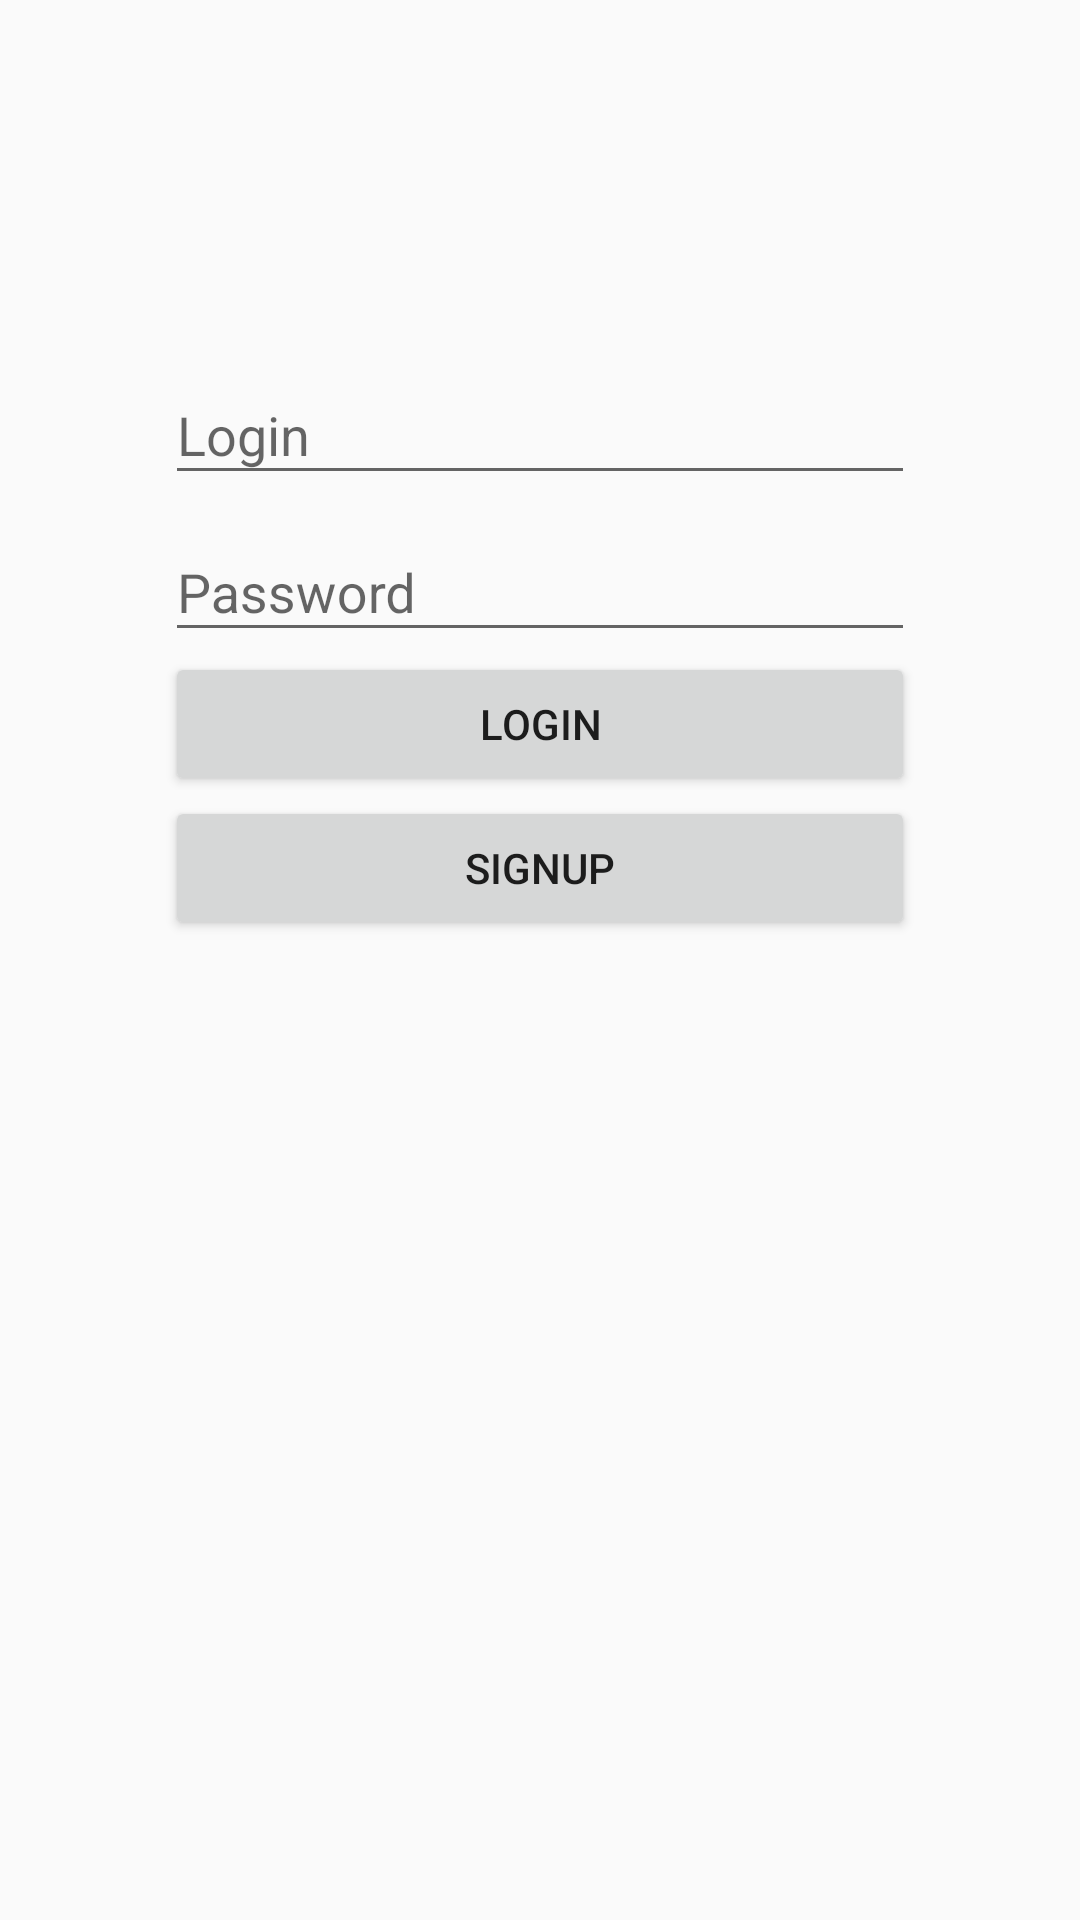

Android layout source for this screen:
<!-- AndroidManifest.xml: application theme AppTheme.NoActionBar -->
<!-- res/layout/activity_lock.xml -->
<?xml version="1.0" encoding="utf-8"?>
<android.support.constraint.ConstraintLayout xmlns:android="http://schemas.android.com/apk/res/android"
    xmlns:app="http://schemas.android.com/apk/res-auto"
    xmlns:tools="http://schemas.android.com/tools"
    android:layout_width="match_parent"
    android:layout_height="match_parent"
    tools:context="kz.imaytber.sgq.imaytber.LockActivity">

    <LinearLayout
        android:layout_width="250dp"
        android:layout_height="wrap_content"
        android:layout_marginBottom="8dp"
        android:layout_marginEnd="8dp"
        android:layout_marginStart="8dp"
        android:layout_marginTop="8dp"
        android:gravity="center_horizontal"
        android:orientation="vertical"
        app:layout_constraintBottom_toBottomOf="parent"
        app:layout_constraintEnd_toEndOf="parent"
        app:layout_constraintStart_toStartOf="parent"
        app:layout_constraintTop_toTopOf="parent"
        app:layout_constraintVertical_bias="0.247">

        <de.hdodenhof.circleimageview.CircleImageView
            android:id="@+id/avatar"
            android:layout_width="100dp"
            android:layout_height="100dp"
            android:clickable="true"
            android:src="@drawable/ic_launcher_background"
            android:visibility="gone"
            android:focusable="true" />

        <android.support.design.widget.TextInputLayout
            android:id="@+id/layoutNick"
            android:layout_width="match_parent"
            android:layout_height="wrap_content"
            android:visibility="gone">

            <android.support.design.widget.TextInputEditText
                android:id="@+id/nick"
                android:layout_width="match_parent"
                android:layout_height="wrap_content"
                android:hint="Nick" />
        </android.support.design.widget.TextInputLayout>

        <android.support.design.widget.TextInputLayout
            android:layout_width="match_parent"
            android:layout_height="wrap_content">

            <android.support.design.widget.TextInputEditText
                android:id="@+id/login"
                android:layout_width="match_parent"
                android:layout_height="wrap_content"
                android:hint="Login" />
        </android.support.design.widget.TextInputLayout>

        <android.support.design.widget.TextInputLayout
            android:layout_width="match_parent"
            android:layout_height="wrap_content">

            <android.support.design.widget.TextInputEditText
                android:id="@+id/password"
                android:layout_width="match_parent"
                android:layout_height="wrap_content"
                android:hint="Password" />
        </android.support.design.widget.TextInputLayout>

        <Button
            android:id="@+id/done"
            android:layout_width="match_parent"
            android:layout_height="wrap_content"
            android:text="LogIN" />

        <Button
            android:id="@+id/selector"
            android:layout_width="match_parent"
            android:layout_height="wrap_content"
            android:text="SignUp" />
    </LinearLayout>
</android.support.constraint.ConstraintLayout>
<!-- resources referenced by this layout -->
<resources>
  <style name="AppTheme.NoActionBar">
          <item name="windowActionBar">false</item>
          <item name="windowNoTitle">true</item>
          <item name="colorPrimary">@color/colorPrimary</item>
          <item name="colorPrimaryDark">@color/colorPrimaryDark</item>
          <item name="colorAccent">@color/colorAccent</item>
      </style>
  <color name="colorPrimary">#3F51B5</color>
  <color name="colorPrimaryDark">#303F9F</color>
  <color name="colorAccent">#FF4081</color>
</resources>
